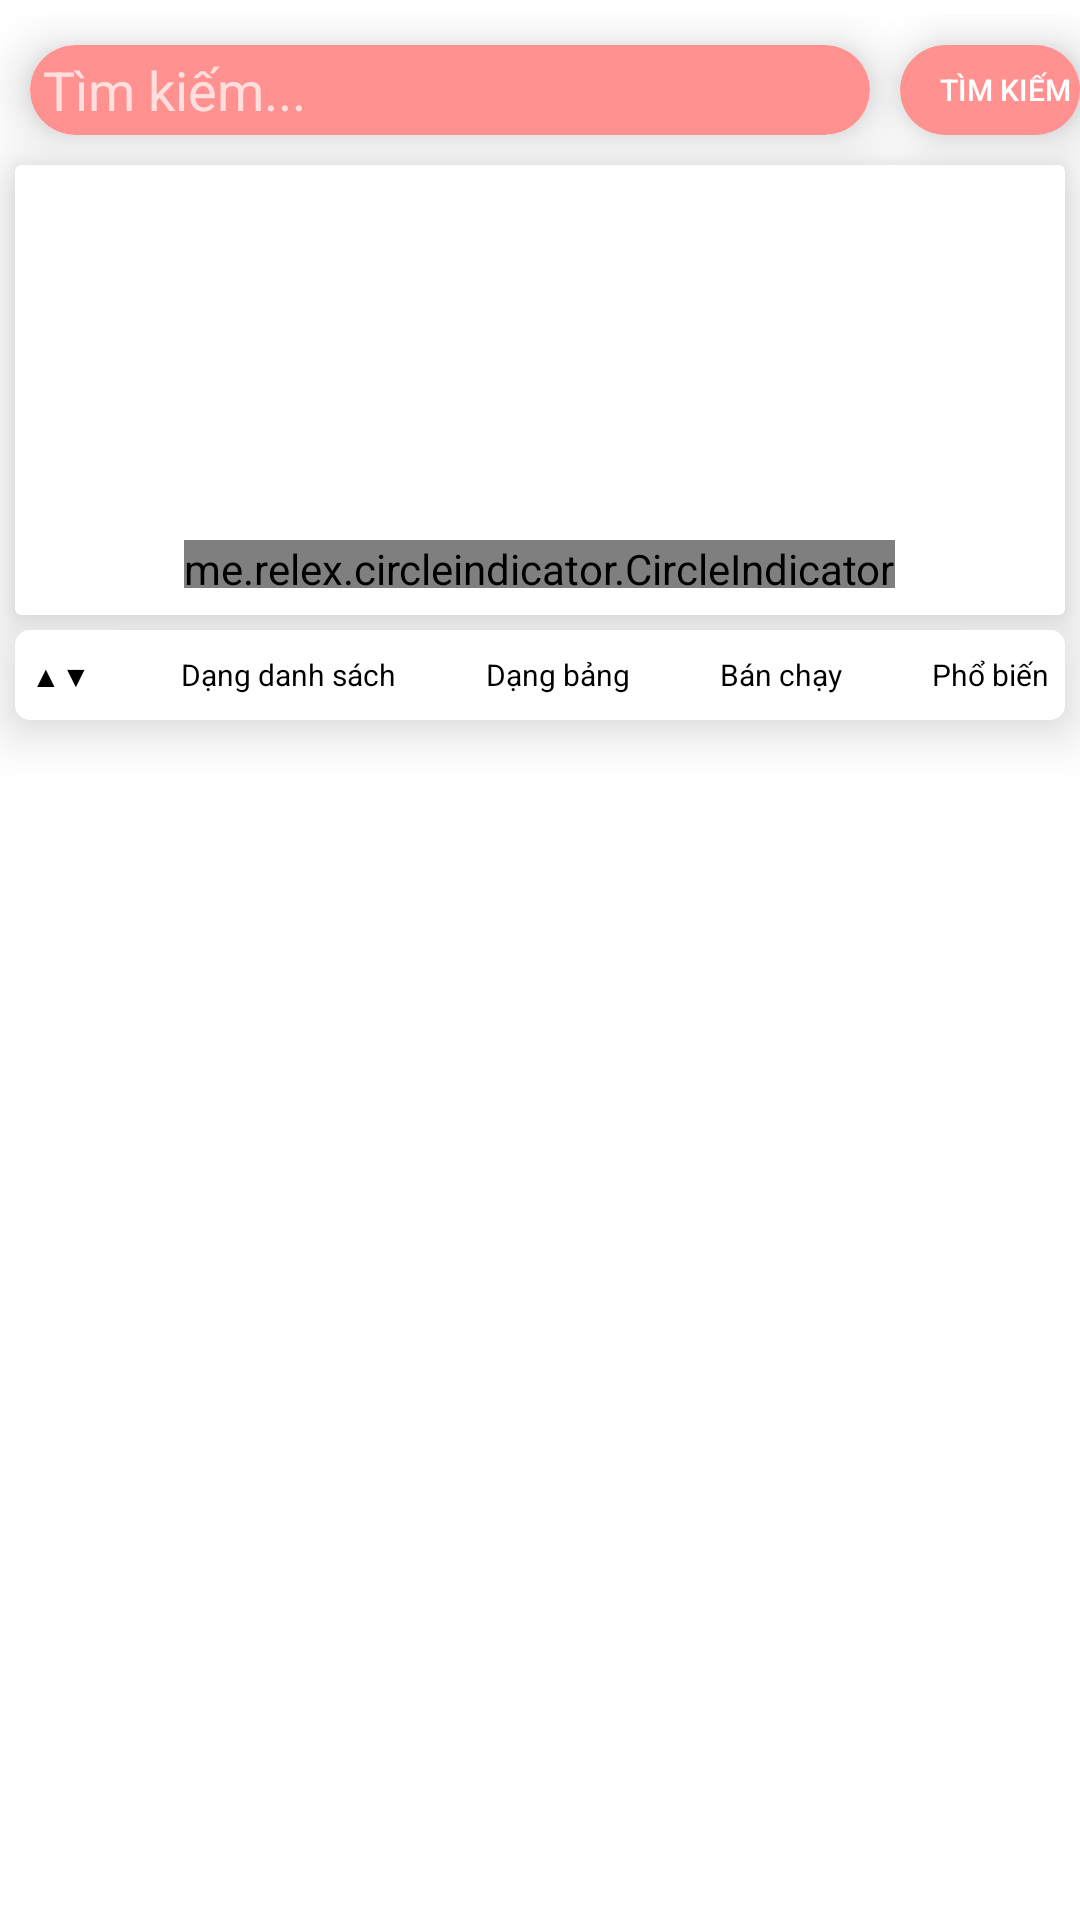

This screen was rendered from an Android layout file. Write that file and the resources it references.
<!-- AndroidManifest.xml: application theme Theme.Design.NoActionBar -->
<!-- res/layout/fragment_home.xml -->
<?xml version="1.0" encoding="utf-8"?>
<FrameLayout xmlns:android="http://schemas.android.com/apk/res/android"
    android:layout_width="match_parent"
    android:layout_height="match_parent"
    xmlns:app="http://schemas.android.com/apk/res-auto"
    android:background="@color/white"
    android:paddingTop="5dp">
    <androidx.cardview.widget.CardView
        android:layout_width="wrap_content"
        android:layout_height="wrap_content"
        android:layout_marginBottom="5dp"
        android:layout_marginTop="10dp"
        android:layout_marginLeft="10dp"
        app:cardElevation="10dp"
        app:cardCornerRadius="15dp"
        app:cardBackgroundColor="@color/white">
        <EditText
            android:id="@+id/timkiem"
            android:layout_width="280dp"
            android:layout_height="30dp"
            android:hint=" Tìm kiếm..."
            android:textColor="@color/white"
            android:background="@drawable/bg_cho"/>
    </androidx.cardview.widget.CardView>

    <androidx.cardview.widget.CardView
        android:layout_width="wrap_content"
        android:layout_height="wrap_content"
        android:layout_marginBottom="5dp"
        android:layout_marginLeft="300dp"
        android:layout_marginTop="10dp"
        app:cardElevation="10dp"
        app:cardCornerRadius="15dp"
        app:cardBackgroundColor="@color/white">
        <Button
            android:id="@+id/btntk"
            android:layout_width="70dp"
            android:layout_height="30dp"
            android:text="Tìm kiếm"
            android:textStyle="normal"
            android:textSize="10dp"
            android:background="@drawable/bg_cho" />
    </androidx.cardview.widget.CardView>
    <androidx.cardview.widget.CardView
        android:layout_width="wrap_content"
        android:layout_height="wrap_content"
        android:layout_marginBottom="5dp"
        android:layout_marginTop="50dp"
        android:layout_marginLeft="5dp"
        android:layout_marginRight="5dp"
        app:cardElevation="10dp"
        app:cardBackgroundColor="@color/white">
        <androidx.viewpager.widget.ViewPager
            android:id="@+id/viewpager1"
            android:layout_width="match_parent"
            android:layout_height="150dp"
            />
        <me.relex.circleindicator.CircleIndicator
            android:id="@+id/Cir"
            android:layout_width="wrap_content"
            android:layout_height="16dp"
            android:layout_marginTop="125dp"
            android:layout_gravity="center_horizontal"/>
    </androidx.cardview.widget.CardView>

    <androidx.cardview.widget.CardView
        android:layout_width="match_parent"
        android:layout_height="wrap_content"
        android:layout_marginBottom="5dp"
        android:layout_marginTop="205dp"
        android:layout_marginLeft="5dp"
        android:layout_marginRight="5dp"
        app:cardElevation="10dp"
        app:cardCornerRadius="5dp"
        app:cardBackgroundColor="@color/white">
        <LinearLayout
            android:layout_width="match_parent"
            android:layout_height="30dp"
            android:gravity="center"
            android:orientation="horizontal"
            android:background="@color/white">
            <TextView
                android:id="@+id/sapxep"
                android:layout_width="wrap_content"
                android:layout_height="wrap_content"
                android:text="▲▼"
                android:textSize="10dp"
                android:layout_gravity="center_vertical"
                android:textColor="@color/black"
                />
            <TextView
                android:id="@+id/danhsach"
                android:layout_width="wrap_content"
                android:layout_height="wrap_content"
                android:text="Dạng danh sách"
                android:textSize="10dp"
                android:layout_marginLeft="30dp"
                android:layout_gravity="center_vertical"
                android:textColor="@color/black"
                />
            <TextView
                android:id="@+id/dangbang"
                android:layout_width="wrap_content"
                android:layout_height="wrap_content"
                android:text="Dạng bảng"
                android:textSize="10dp"
                android:layout_marginLeft="30dp"
                android:layout_gravity="center_vertical"
                android:textColor="@color/black"
                />
            <TextView
                android:id="@+id/banchay"
                android:layout_width="wrap_content"
                android:layout_height="wrap_content"
                android:text="Bán chạy"
                android:textSize="10dp"
                android:layout_marginLeft="30dp"
                android:layout_gravity="center_vertical"
                android:textColor="@color/black"
                />
            <TextView
                android:id="@+id/phobien"
                android:layout_width="wrap_content"
                android:layout_height="wrap_content"
                android:text="Phổ biến"
                android:textSize="10dp"
                android:layout_marginLeft="30dp"
                android:layout_gravity="center_vertical"
                android:textColor="@color/black"
                />

        </LinearLayout>
    </androidx.cardview.widget.CardView>


        <ListView
            android:id="@+id/listt"
            android:layout_width="match_parent"
            android:layout_height="wrap_content"
            android:layout_marginTop="245dp"
            android:background="@color/white"/>






</FrameLayout>
<!-- resources referenced by this layout -->
<resources>
  <!-- drawable bg_cho (drawable) -->
  <?xml version="1.0" encoding="utf-8"?>
  <shape xmlns:android="http://schemas.android.com/apk/res/android">
       <solid android:color="#FF9190" />
      <corners android:radius="15dp" />
  
  </shape>
  <!-- not gathered from this repository: default colours our renderer supplied (Android Studio template values) -->
  <color name="black">#FF000000</color>
  <color name="white">#FFFFFFFF</color>
</resources>
